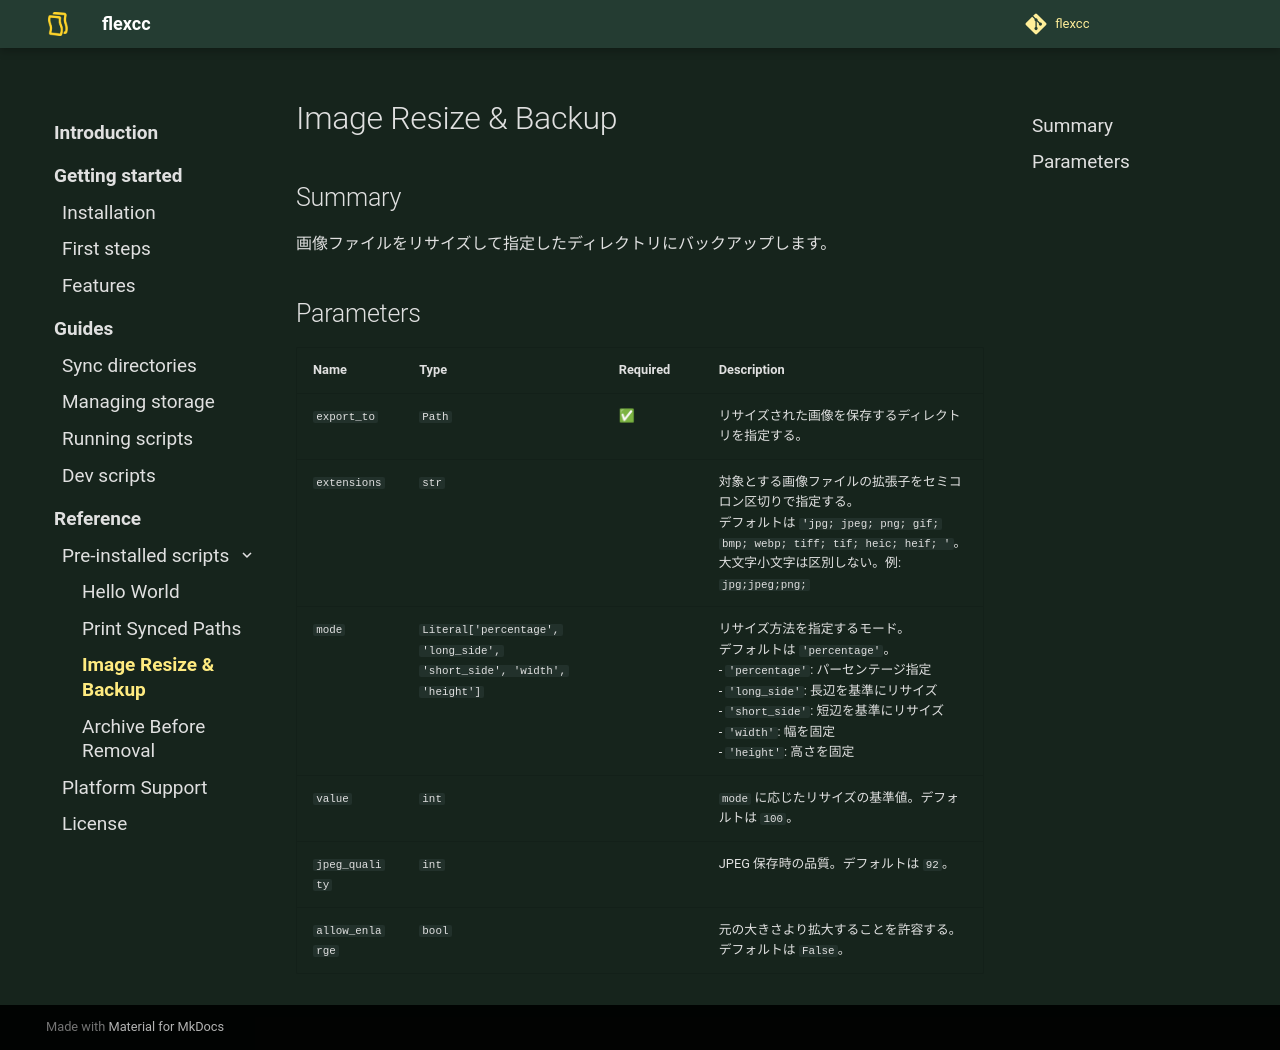

repository: soymushroom/flexcc · page: reference/pre-installed-scripts/image-resize-and-backup/index.html · generator: mkdocs

## Summary

画像ファイルをリサイズして指定したディレクトリにバックアップします。

## Parameters

| Name            | Type                                                                  | Required | Description                                                                                                                                                                              |
| --------------- | --------------------------------------------------------------------- | -------- | ---------------------------------------------------------------------------------------------------------------------------------------------------------------------------------------- |
| `export_to`     | `Path`                                                                | ✅        | リサイズされた画像を保存するディレクトリを指定する。                                                                                                                                                               |
| `extensions`    | `str`                                                                 |          | 対象とする画像ファイルの拡張子をセミコロン区切りで指定する。<br>デフォルトは `'jpg; jpeg; png; gif; bmp; webp; tiff; tif; heic; heif; '`。大文字小文字は区別しない。例: `jpg;jpeg;png;`                                                     |
| `mode`          | `Literal['percentage', 'long_side', 'short_side', 'width', 'height']` |          | リサイズ方法を指定するモード。<br>デフォルトは `'percentage'`。<br> - `'percentage'`: パーセンテージ指定<br> - `'long_side'`: 長辺を基準にリサイズ<br> - `'short_side'`: 短辺を基準にリサイズ<br> - `'width'`: 幅を固定<br> - `'height'`: 高さを固定 |
| `value`         | `int`                                                                 |          | `mode` に応じたリサイズの基準値。デフォルトは `100`。                                                                                                                                                        |
| `jpeg_quality`  | `int`                                                                 |          | JPEG 保存時の品質。デフォルトは `92`。                                                                                                                                                                 |
| `allow_enlarge` | `bool`                                                                |          | 元の大きさより拡大することを許容する。デフォルトは `False`。                                                                                                                                                       |
